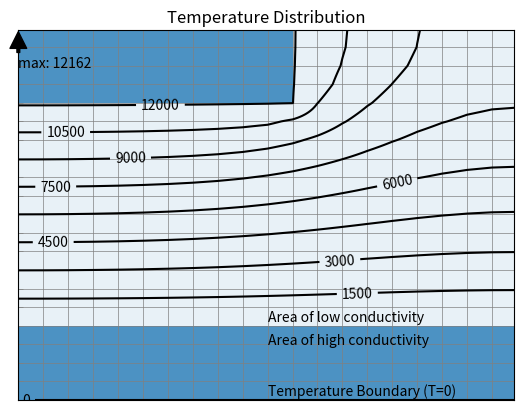

Write the Python code that produced this figure.
from math import floor
import time
import numpy as np
import scipy.sparse as sparse
import scipy.sparse.linalg as linalg
import matplotlib.pyplot as plt
import matplotlib.patches as patches

class Node(object):
    
    def __init__(self, i, j, dof):
        """
        :i: is the x-index of the node.
        :j: is the y-index of the node.
        :dof: is the dof index associated with the node.
        """
        self.i = i
        self.j = j
        self.dof = dof
        
        
    def __repr__(self):
        
        return 'Node %d: %d, %d' % (self.dof, self.i, self.j)
        
        
class Element(object):
    
    def __init__(self, i, j, nodes_2D):
        """
        :i: is the x-index of the element.
        :j: is the y-index of the element.
        :nodes_2D: list of nodes indexed by (i,j).
        """
        self.i = i
        self.j = j
        self.n1 = nodes_2D[i][j]
        self.n2 = nodes_2D[i + 1][j]
        self.n3 = nodes_2D[i + 1][j + 1]
        self.n4 = nodes_2D[i][j + 1]
        self.dofs = np.array([self.n1.dof, self.n2.dof, self.n3.dof, self.n4.dof])
        
        
class RectangularMesh(object):
    
    def __init__(self, nx, ny):
        """
        :nx: the number of elements in the x-direction.
        :ny: the number of elements in the y-direction.
        """
        # Create the nodes.
        node_index = np.ndindex(nx + 1, ny + 1)
        self.nodes = [Node(i, j, k) for k, (i, j) in enumerate(node_index)]
        self.nodes_2D = [[None for j in range(ny + 1)] for i in range(nx + 1)]
        for i, n in enumerate(self.nodes):
            self.nodes_2D[n.i][n.j] = n
            
        # Create the elements.
        elem_index = np.ndindex(nx, ny)
        self.elements = [Element(i, j, self.nodes_2D) for i, j in elem_index]
        self.elements_2D = [[None for j in range(ny)] for i in range(nx)]
        for e in self.elements:
            self.elements_2D[e.i][e.j] = e
            
        # Number of nodes and elements in the mesh.
        self.n_elem = len(self.elements)
        self.n_node = len(self.nodes)
        
        # Node constraint matrix used by the block diagonal assembler.
        row = np.arange(4 * self.n_elem)
        col = np.empty(4 * self.n_elem)
        for i, e in enumerate(self.elements):
            col[4*i:4*i+4] = e.dofs
        val = np.ones(4 * self.n_elem)
        shape = (4 * self.n_elem, len(self.nodes))
        self.con = sparse.coo_matrix((val, (row, col)), shape=shape).tocsr()
        
        # All, free, and boundary dofs. Boundary nodes are at j == 0.
        self.all_dofs = np.arange(self.n_node)
        self.fixed_dofs = [n.dof for n in self.nodes if n.j == 0]
        self.free_dofs = np.setdiff1d(self.all_dofs, self.fixed_dofs)
        
        
class ElementModel(object):
    
    def __init__(self, a, b):
        """
        :a: half the width of an element in the x-direction.
        :b: half the width of an element in the y-direction.
        """
        points = np.array([[-1, -1], [1, -1], [1, 1], [-1, 1]]) / np.sqrt(3)
        jacobian = a*b
        ke = np.zeros((4, 4))
        fe = np.zeros((4, 1))
        for p in points:
            n, dndxi, dndeta = self.shapes(p)
            ke += jacobian * (dndxi.T @ dndxi / a*a + dndeta.T @ dndeta / b*b)
            fe += jacobian * n.T
        self.ke = ke
        self.fe = fe
        
          
    @staticmethod
    def shapes(point):
        """
        :point: the point (xi, eta) to evaluate the shape functions.
        """
        xi, eta = point
        xs = np.array([[-1, 1, 1, -1]])
        es = np.array([[-1, -1, 1, 1]])
        n = 0.25 * (1 + xs * xi) * (1 + es * eta)
        dndxi = xs * 0.25 * (1 + es * eta)
        dndeta = es * 0.25 * (1 + xs * xi) 
        return n, dndxi, dndeta
    
    
class AssemblerBlock(object):
    
    def __init__(self, mesh, model, k, q):  
    
        t0 = time.time()
        k_block = [ke * model.ke for ke in k]
        f_block = [qe * model.fe for qe in q]
        self.sysk1 = mesh.con.T @ sparse.block_diag(k_block, format='csr') @ mesh.con
        self.sysf1 = mesh.con.T @ sparse.coo_matrix(np.vstack(f_block)).tocsr()
        t1 = time.time()
        print('Block Assembley: %g (s)' % (t1-t0))
        
        
    def get_system(self):
        
        return self.sysk1, self.sysf1


class AssemblerIterative(object):
    
    def __init__(self, mesh, model, k, q):

        t0 = time.time()
        ntriplet = 0
        fntriplet = 0
        row = np.zeros(mesh.n_elem * 16)
        col = np.zeros(mesh.n_elem * 16)
        val = np.zeros(mesh.n_elem * 16)
        frow = np.zeros(mesh.n_elem * 4)
        fcol = np.zeros(mesh.n_elem * 4)
        fval = np.zeros(mesh.n_elem * 4)
        for qe, ke, e in zip(q, k, mesh.elements):
            dof = [e.n1.dof, e.n2.dof, e.n3.dof, e.n4.dof]
            for ii, jj in np.ndindex(4, 4):
                row[ntriplet] = dof[ii]
                col[ntriplet] = dof[jj]
                val[ntriplet] = ke * model.ke[ii, jj]
                ntriplet += 1
            for ii in range(4):
                frow[fntriplet] = dof[ii]
                fcol[fntriplet] = 0
                fval[fntriplet] = qe * model.fe[ii]
                fntriplet += 1
                
        shape = (mesh.n_node, mesh.n_node)
        fshape = (mesh.n_node, 1)
        self.sysk2 = sparse.coo_matrix((val, (row, col)), shape=shape).tocsr()
        self.sysf2 = sparse.coo_matrix((fval, (frow, fcol)), shape=fshape).tocsr()
        t1 = time.time()
        print('Iterative Assembley: %g (s)' % (t1-t0))


    def get_system(self):
        
        return self.sysk2, self.sysf2


class AssemblerVector(object):
    """This approach follows the work in the article:
    Effecient topology optimization in MATLAB using 88 lines of code;
[redacted]
    Ole Sigmund; Structural and Multidisciplinary Optimization; January 
    2011; Volume 43, Issue 1, pp 1–16;
    """
    def __init__(self, mesh, model, k, q):

        t0 = time.time()
        kr = np.hstack([np.hstack([e.dofs for _ in range(4)]) for e in mesh.elements])
        kc = np.hstack([np.hstack([d*np.ones(4) for d in e.dofs]) for e in mesh.elements])
        fr = np.hstack([e.dofs for e in mesh.elements])
        fc = np.zeros_like(fr)
        kv = np.expand_dims(k, axis=1) @ np.expand_dims(model.ke.ravel(), axis=0)
        kv = np.ravel(kv)
        fv = np.expand_dims(q, axis=1) @ model.fe.T 
        fv = np.ravel(fv)
        
        shape = (mesh.n_node, mesh.n_node)
        fshape = (mesh.n_node, 1)     
        self.sysk3 = sparse.coo_matrix((kv, (kr, kc)), shape=shape).tocsr()
        self.sysf3 = sparse.coo_matrix((fv, (fr, fc)), shape=fshape).tocsr()
        t1 = time.time()
        print('Vector Assembley: %g (s)' % (t1-t0))
        
        
    def get_system(self):
        
        return self.sysk3, self.sysf3
    
    
class FiniteElement(object):
    
    def __init__(self):
        """On initialization, the finite element analysis is executed step
        by step and the solution is saved.
        """
        # Constants defining the domain of the problem.
        self.a = 0.1
        self.b = 0.1
        self.nelx = 20
        self.nely = 20
        
        # Initialize mesh and the element matrices.
        self.mesh = RectangularMesh(self.nelx, self.nely)
        self.model = ElementModel(self.a, self.b)
        
        # Get the parameters of the problem and assemble system matrices.
        k, q = self.define_k_and_q(self.mesh)
        assembler = AssemblerVector(self.mesh, self.model, k, q)
        sysk, sysf = assembler.get_system()
        
        # Apply boundary conditions.
        sysk = sysk[self.mesh.free_dofs, :][:, self.mesh.free_dofs]
        sysf = sysf[self.mesh.free_dofs]
        
        # Solve system of equations.
        self.u = linalg.spsolve(sysk, sysf)
        
        # Add in the boundary dofs.
        self.uall = np.zeros(self.mesh.all_dofs.shape)
        self.uall[self.mesh.free_dofs] = self.u
        
        
    def interpolate(self, x, y):
        """Using the solution stored in 'self.uall' the temperature value is
        interpolated for the point (x, y).
        
        Parameters
        ----------
        :x,y: The coordinate of the point at which the temperature is 
              calculated.
              
        Returns
        -------
        :u: The temperature at the point (x,y).
        """
        i0 = floor(x / (2*self.a))
        j0 = floor(y / (2*self.b))
        x0 = (x - self.a*(2*i0 + 1)) / self.a
        y0 = (y - self.b*(2*j0 + 1)) / self.b
        e = self.mesh.elements_2D[i0][j0]
        ue = self.uall[e.dofs]
        n, _, _ = self.model.shapes((x0, y0))
        u = np.sum(ue * n)
        return u
        
        
    def plot(self):
        """Plots the temperature field calculated using the finite element
        analysis.
        """
        
        # Determine the points over which to evaluate the temperature.
        delta_x = 2 * self.a * 0.1
        delta_y = 2 * self.b * 0.1
        x = np.arange(0, 2*self.nelx*0.1, delta_x)
        y = np.arange(0, 2*self.nely*0.1, delta_y)
        mx, my = np.meshgrid(x, y)
        
        # Determine the temperature at each point for the plot.
        mz = np.zeros(mx.shape)
        nx, ny = my.shape
        for i in range(nx):
            for j in range(ny):
                mz[i, j] = self.interpolate(mx[i, j], my[i, j])

        # Create a contour plot.
        fig, ax = plt.subplots()
        cs = ax.contour(mx*5, my*5, mz, 8, colors='k')
        ax.clabel(cs, inline=1, fontsize=10)
        ax.set_title('Temperature Distribution')
        ax.set_yticks(list(range(20)))
        ax.set_xticks(list(range(20)))
        
        ax.grid(linestyle='-', linewidth='0.5', color='grey')
        ax.set_yticklabels([])
        ax.set_xticklabels([])
        ax.tick_params(direction='in', color='grey', width='0.5')
        
        # Annotate the point of maximum temperature.
        index_array = np.argmax(mz)
        max_x = np.ravel(mx)[index_array]
        max_y = np.ravel(my)[index_array]
        max_z = mz.ravel()[index_array]
        ax.annotate('max: %g' % max_z, 
                    xy=(5*max_x, 5*max_y), xytext=(max_x*5, 5*(max_y-0.4)),
                    arrowprops=dict(facecolor='black', shrink=0.05, width=2))
        
        
        # Highlight the area of high and low conductivity.
        k, q = self.define_k_and_q(self.mesh)
        for i, e in enumerate(self.mesh.elements):
            x = e.i * 1
            y = e.j * 1
            if k[i] < 1:
                ax.add_patch(patches.Rectangle((x, y), 1, 1, alpha=0.1))
            else:
                ax.add_patch(patches.Rectangle((x, y), 1, 1, alpha=0.8))
        
        
        
        note = 'Area of low conductivity'
        ax.annotate(note, xy=(2*5, 0.85*5))
        note = 'Area of high conductivity'
        ax.annotate(note, xy=(2*5, 0.60*5))
        note = 'Temperature Boundary (T=0)'
        ax.annotate(note, xy=(2*5, 0.05*5))
        
        fig.savefig('poisson.png', dpi=300)


    @staticmethod
    def define_k_and_q(mesh):
        """
        `k` is the heat conductivity, and `q` is the heat source per unit area. 
        In this code, each are constant for each element.
        
        Parameters
        ----------
        :mesh: The mesh is used to determine where the areas of low 
               conductivity are, and the location of the heat source.
               
        Returns
        -------
        :k: The array of heat conductivity values for each element in an
            order matching that of mesh.elements.
        :q: The heat source on each element.
        """
        k = np.zeros(len(mesh.elements))
        q = np.zeros(len(mesh.elements))
        
        for i, e in enumerate(mesh.elements):
            k[i] = 1e-2 if (3 < e.j < 16) or (e.j > 15 and e.i > 10) else 1
            q[i] = 1 if k[i] == 1 else 0
            
        return k, q
                
    
if __name__ == '__main__':
     
    fem = FiniteElement()
    fem.plot()
            